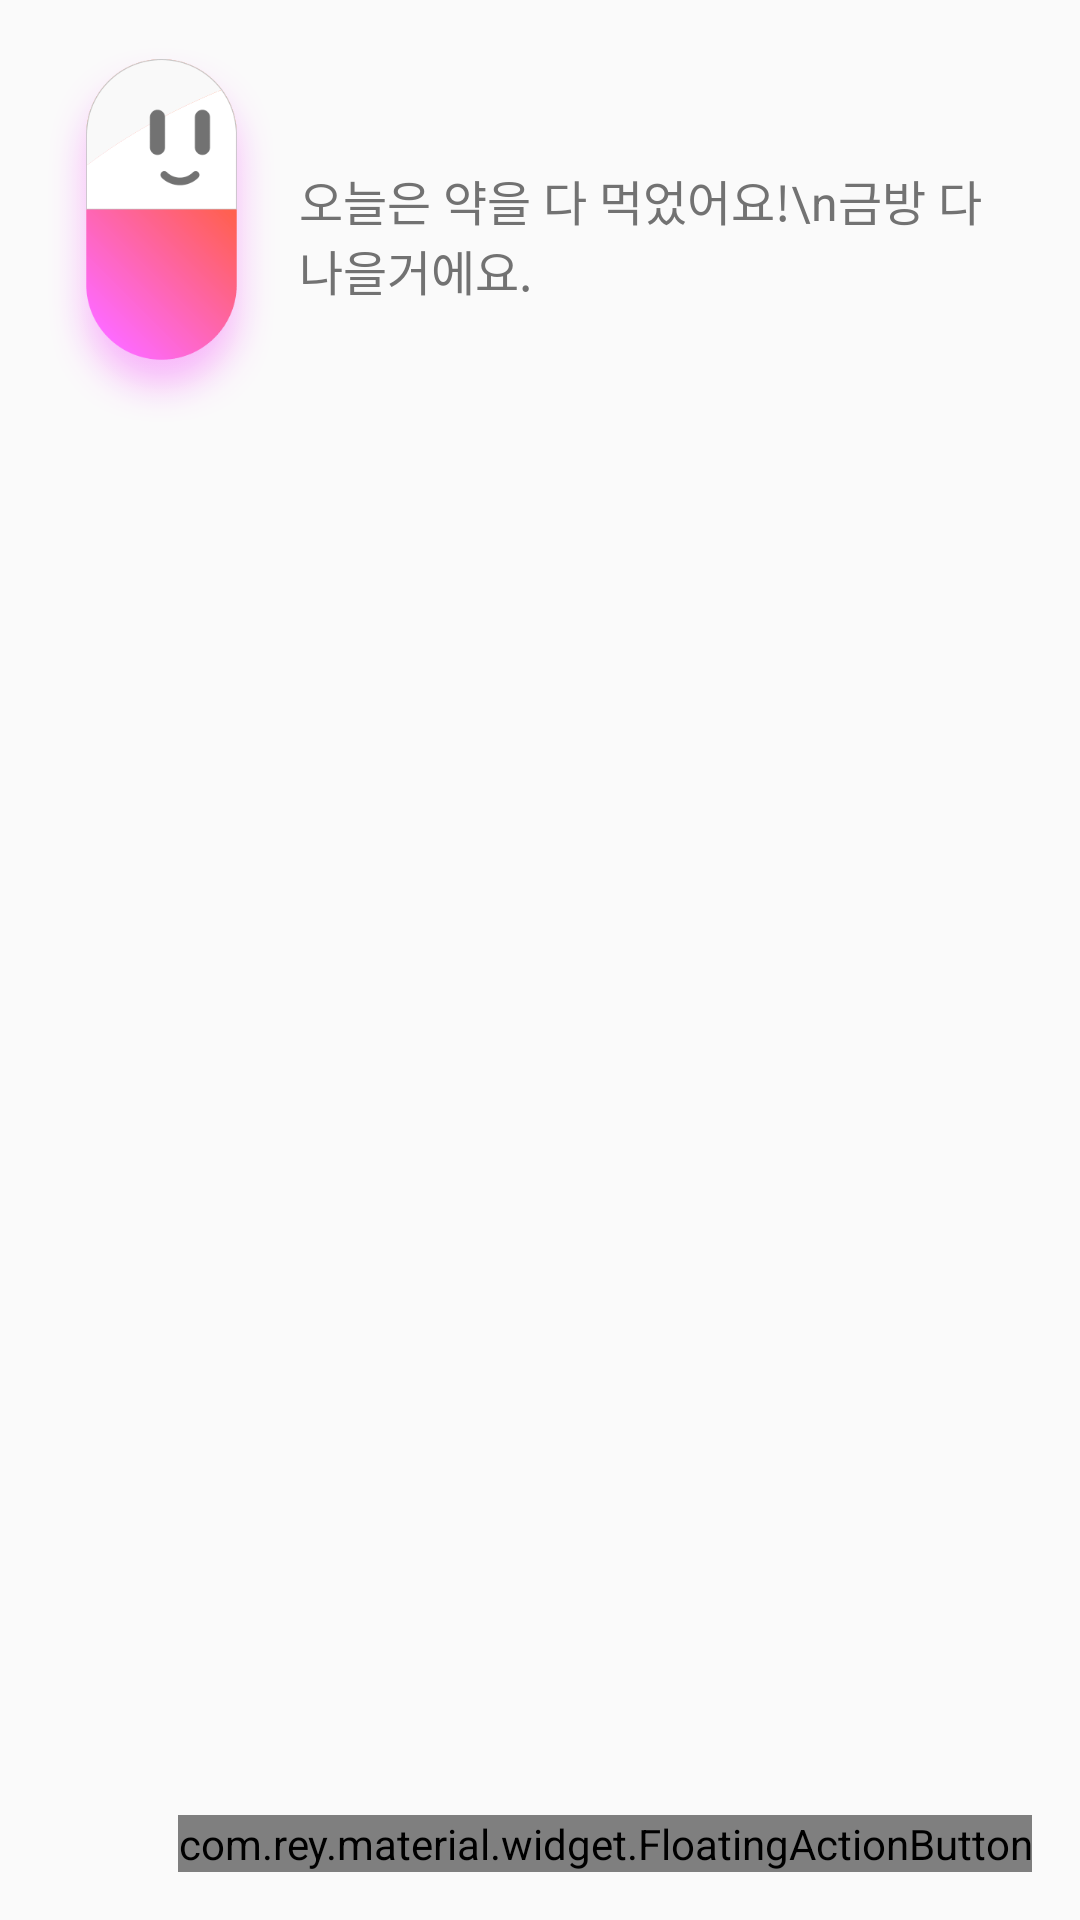

The Android layout XML behind this screen, and the referenced resources:
<!-- AndroidManifest.xml: application theme AppTheme -->
<!-- res/layout/fragment_home.xml -->
<layout xmlns:app="http://schemas.android.com/apk/res-auto">

    <RelativeLayout xmlns:android="http://schemas.android.com/apk/res/android"

        android:layout_width="match_parent"
        android:layout_height="match_parent">

        <LinearLayout
            android:layout_width="match_parent"
            android:layout_height="match_parent"
            android:orientation="vertical">

            <LinearLayout
                android:layout_width="match_parent"
                android:layout_height="wrap_content"
                android:background="@drawable/activity_background"
                android:padding="16dp">

                <ImageView
                    android:layout_width="wrap_content"
                    android:layout_height="wrap_content"
                    android:src="@drawable/pic_home_char" />

                <LinearLayout
                    android:layout_width="match_parent"
                    android:layout_height="wrap_content"
                    android:layout_gravity="center_vertical"
                    android:layout_marginLeft="8dp"
                    android:orientation="vertical">

                    <ImageView
                        android:layout_width="wrap_content"
                        android:layout_height="wrap_content"
                        android:visibility="gone" />

                    <TextView
                        android:layout_width="wrap_content"
                        android:layout_height="wrap_content"
                        android:text="오늘은 약을 다 먹었어요!\n금방 다 나을거에요."
                        android:textColor="@color/commonTextColor"
                        android:textSize="16sp" />
                </LinearLayout>
            </LinearLayout>

            <android.support.v7.widget.RecyclerView
                android:id="@+id/mainRecyclerView"
                android:layout_width="match_parent"
                android:layout_height="match_parent" />
        </LinearLayout>

        <com.rey.material.widget.FloatingActionButton
            android:id="@+id/fab"
            android:layout_width="wrap_content"
            android:layout_height="wrap_content"
            android:layout_alignParentBottom="true"
            android:layout_alignParentRight="true"
            android:layout_margin="16dp"
            app:rd_backgroundColor="@color/gradientRightColor"
            app:fab_iconSrc="@drawable/btn_home_float_scan"
            app:rd_rippleColor="@android:color/white" />
    </RelativeLayout>
</layout>
<!-- resources referenced by this layout -->
<resources>
  <color name="commonTextColor">#727272</color>
  <color name="gradientRightColor">#FF3D00</color>
  <!-- drawable btn_home_float_scan: png bitmap (drawable-xxxhdpi, 611 bytes) -->
  <!-- drawable pic_home_char: png bitmap (drawable-xxxhdpi, 10731 bytes) -->
  <style name="AppTheme" parent="Theme.AppCompat.Light.NoActionBar">
          
          <item name="colorPrimary">@color/colorPrimary</item>
          <item name="colorPrimaryDark">@color/colorPrimaryDark</item>
          <item name="colorAccent">@color/colorAccent</item>
      </style>
  <color name="colorPrimary">#3F51B5</color>
  <color name="colorPrimaryDark">#303F9F</color>
  <color name="colorAccent">#FF4081</color>
</resources>
